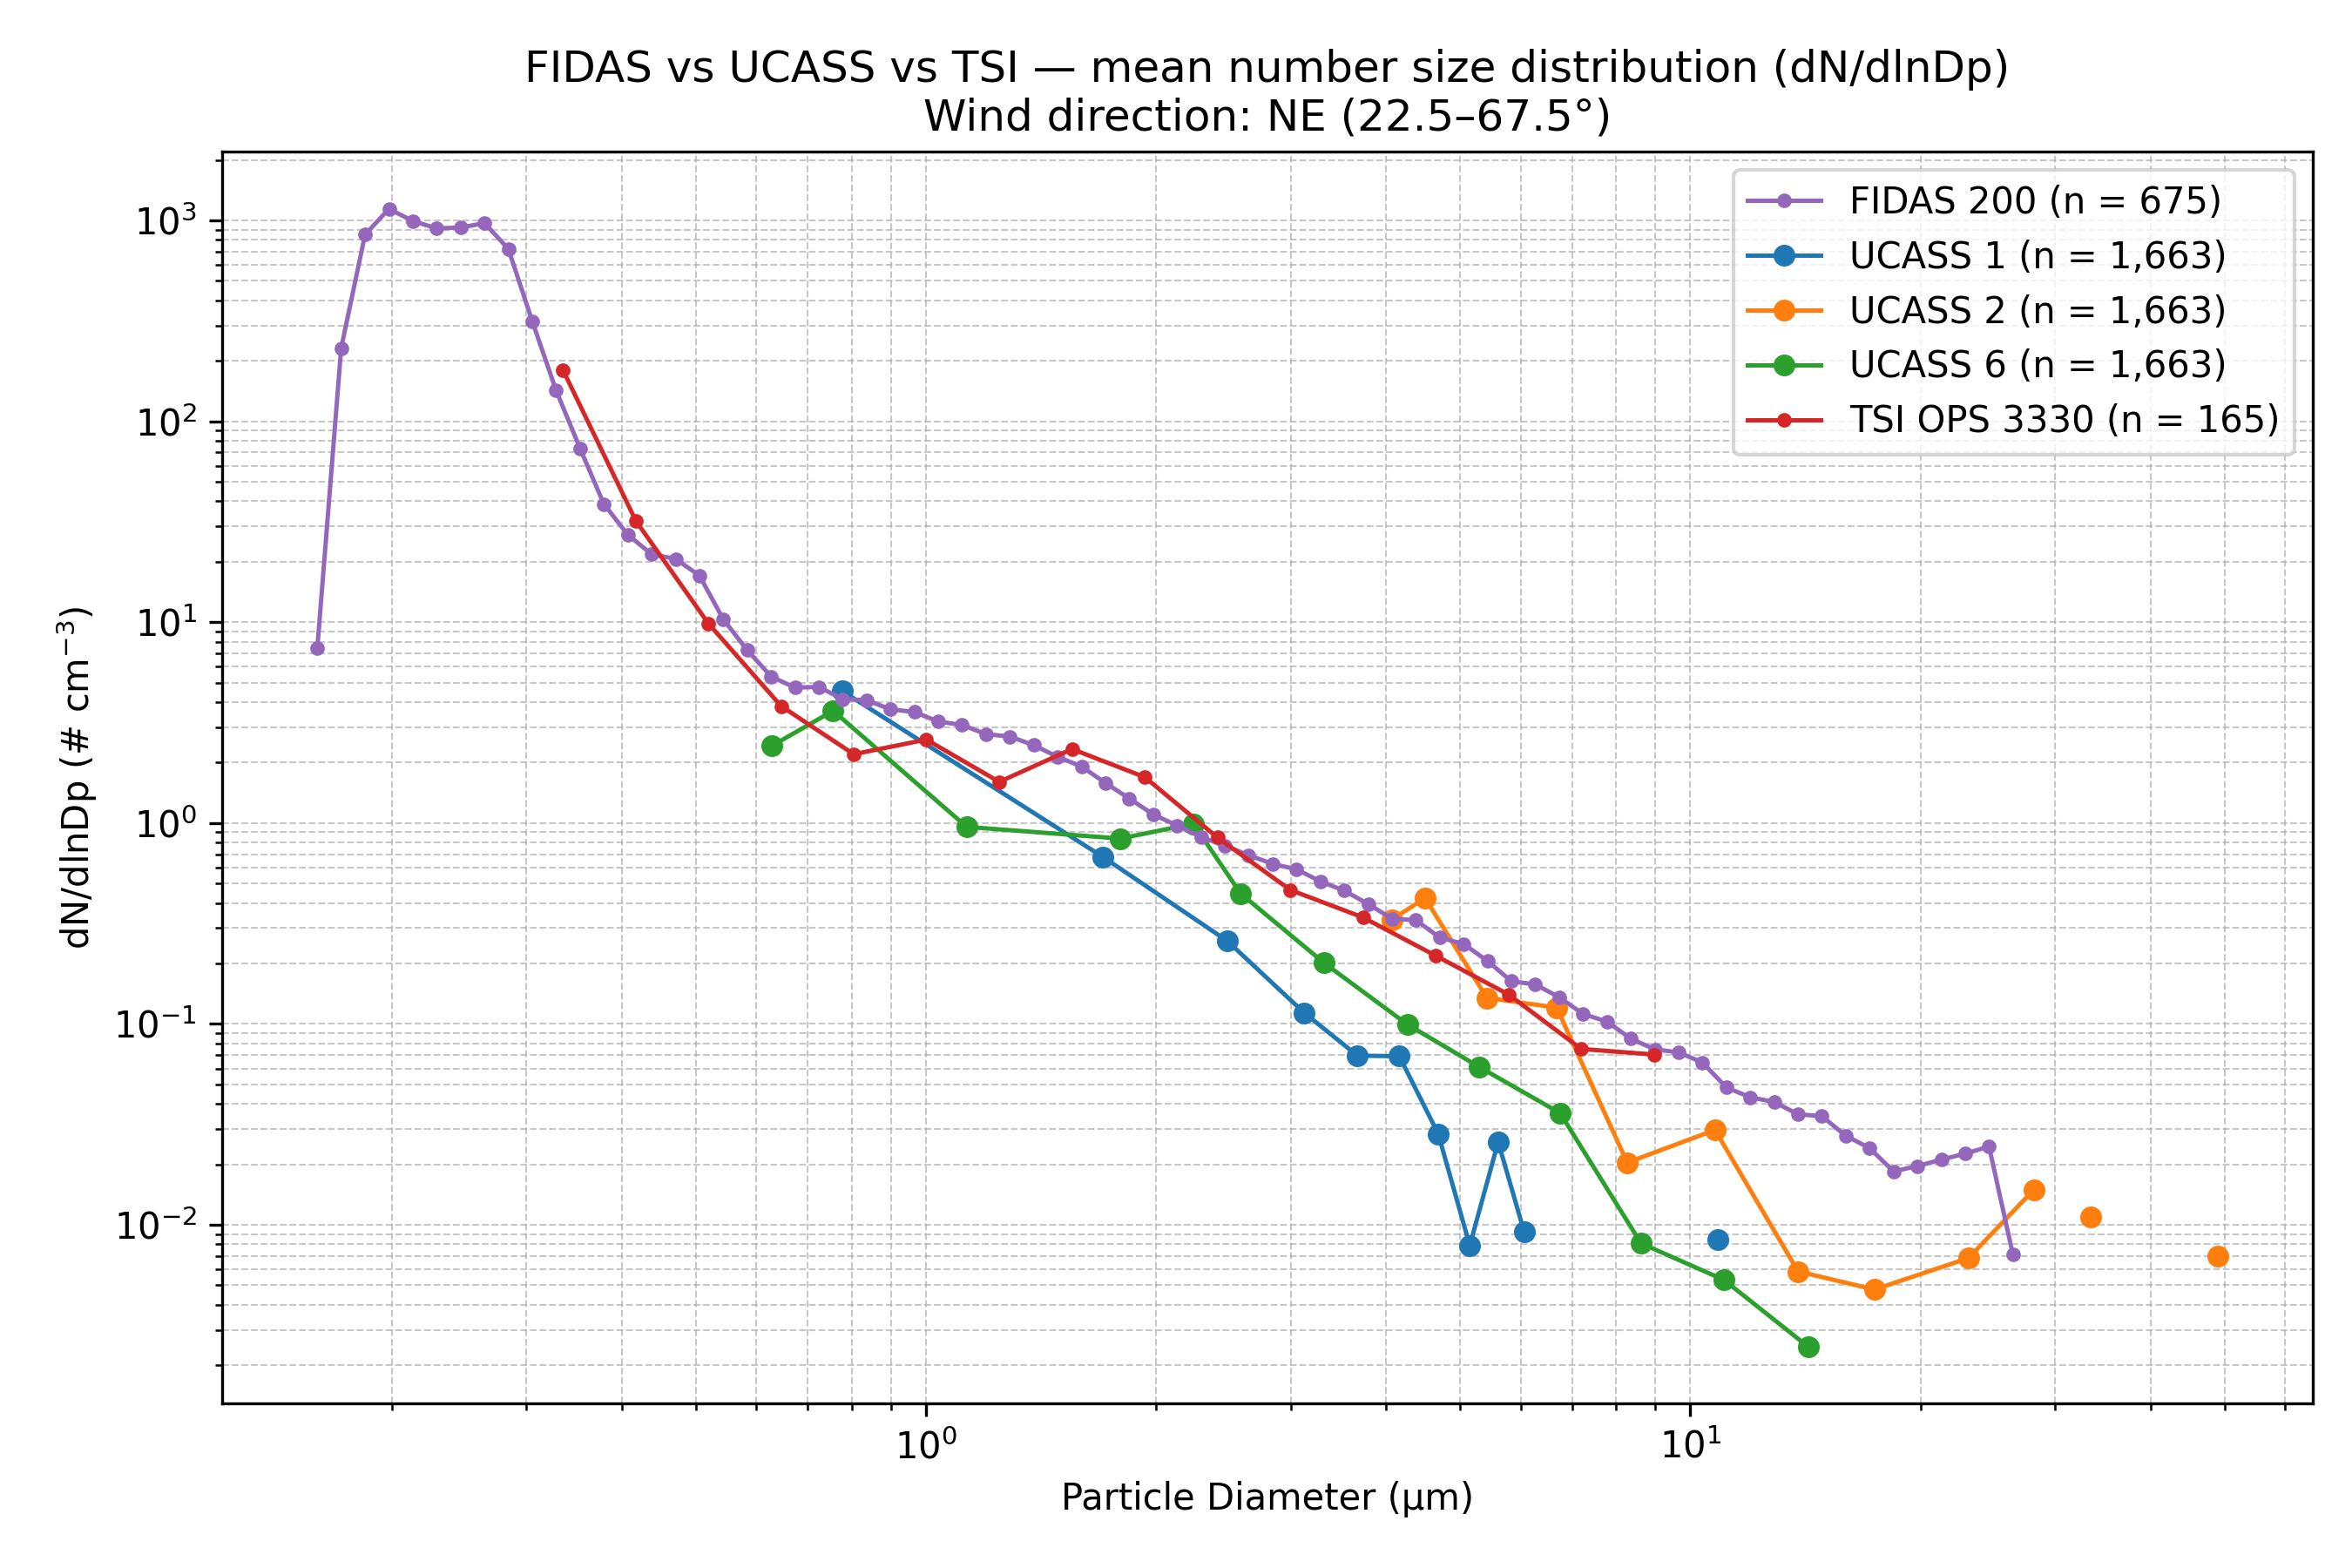

The data file committed next to this chart (first rows):
Wind_Direction_Class, Instrument, Diameter_um, dN_dlnDp, N_Samples
NE (22.5–67.5°), FIDAS 200, 0.1037, 0.0, 675
NE (22.5–67.5°), FIDAS 200, 0.1115, 0.0, 675
NE (22.5–67.5°), FIDAS 200, 0.1198, 0.0, 675
NE (22.5–67.5°), FIDAS 200, 0.1287, 0.0, 675
NE (22.5–67.5°), FIDAS 200, 0.1383, 0.0, 675
NE (22.5–67.5°), FIDAS 200, 0.1486, 0.0, 675
NE (22.5–67.5°), FIDAS 200, 0.1597, 7.428, 675
NE (22.5–67.5°), FIDAS 200, 0.1717, 231.7, 675
NE (22.5–67.5°), FIDAS 200, 0.1845, 850.3, 675
NE (22.5–67.5°), FIDAS 200, 0.1982, 1142, 675
NE (22.5–67.5°), FIDAS 200, 0.213, 993.2, 675
NE (22.5–67.5°), FIDAS 200, 0.2289, 913.1, 675
NE (22.5–67.5°), FIDAS 200, 0.246, 921.4, 675
NE (22.5–67.5°), FIDAS 200, 0.2643, 969.6, 675
NE (22.5–67.5°), FIDAS 200, 0.2841, 721.2, 675
NE (22.5–67.5°), FIDAS 200, 0.3053, 315, 675
NE (22.5–67.5°), FIDAS 200, 0.328, 142.3, 675
NE (22.5–67.5°), FIDAS 200, 0.3525, 73.34, 675
NE (22.5–67.5°), FIDAS 200, 0.3788, 38.71, 675
NE (22.5–67.5°), FIDAS 200, 0.4071, 27.26, 675
NE (22.5–67.5°), FIDAS 200, 0.4374, 21.78, 675
NE (22.5–67.5°), FIDAS 200, 0.4701, 20.66, 675
NE (22.5–67.5°), FIDAS 200, 0.5051, 17.07, 675
NE (22.5–67.5°), FIDAS 200, 0.5428, 10.33, 675
NE (22.5–67.5°), FIDAS 200, 0.5833, 7.257, 675
NE (22.5–67.5°), FIDAS 200, 0.6268, 5.366, 675
NE (22.5–67.5°), FIDAS 200, 0.6736, 4.724, 675
NE (22.5–67.5°), FIDAS 200, 0.7239, 4.761, 675
NE (22.5–67.5°), FIDAS 200, 0.7779, 4.139, 675
NE (22.5–67.5°), FIDAS 200, 0.8359, 4.091, 675
NE (22.5–67.5°), FIDAS 200, 0.8983, 3.684, 675
NE (22.5–67.5°), FIDAS 200, 0.9653, 3.571, 675
NE (22.5–67.5°), FIDAS 200, 1.037, 3.201, 675
NE (22.5–67.5°), FIDAS 200, 1.115, 3.077, 675
NE (22.5–67.5°), FIDAS 200, 1.198, 2.77, 675
NE (22.5–67.5°), FIDAS 200, 1.287, 2.696, 675
NE (22.5–67.5°), FIDAS 200, 1.383, 2.442, 675
NE (22.5–67.5°), FIDAS 200, 1.486, 2.136, 675
NE (22.5–67.5°), FIDAS 200, 1.597, 1.911, 675
NE (22.5–67.5°), FIDAS 200, 1.717, 1.584, 675
NE (22.5–67.5°), FIDAS 200, 1.845, 1.325, 675
NE (22.5–67.5°), FIDAS 200, 1.982, 1.104, 675
NE (22.5–67.5°), FIDAS 200, 2.13, 0.9718, 675
NE (22.5–67.5°), FIDAS 200, 2.289, 0.8532, 675
NE (22.5–67.5°), FIDAS 200, 2.46, 0.7709, 675
NE (22.5–67.5°), FIDAS 200, 2.643, 0.6914, 675
NE (22.5–67.5°), FIDAS 200, 2.841, 0.6263, 675
NE (22.5–67.5°), FIDAS 200, 3.053, 0.5885, 675
NE (22.5–67.5°), FIDAS 200, 3.28, 0.5125, 675
NE (22.5–67.5°), FIDAS 200, 3.525, 0.4606, 675
NE (22.5–67.5°), FIDAS 200, 3.788, 0.3957, 675
NE (22.5–67.5°), FIDAS 200, 4.071, 0.3339, 675
NE (22.5–67.5°), FIDAS 200, 4.374, 0.3285, 675
NE (22.5–67.5°), FIDAS 200, 4.701, 0.269, 675
NE (22.5–67.5°), FIDAS 200, 5.051, 0.25, 675
NE (22.5–67.5°), FIDAS 200, 5.428, 0.2057, 675
NE (22.5–67.5°), FIDAS 200, 5.833, 0.1631, 675
NE (22.5–67.5°), FIDAS 200, 6.268, 0.1573, 675
NE (22.5–67.5°), FIDAS 200, 6.736, 0.1358, 675
NE (22.5–67.5°), FIDAS 200, 7.239, 0.1121, 675
... 79 more rows
